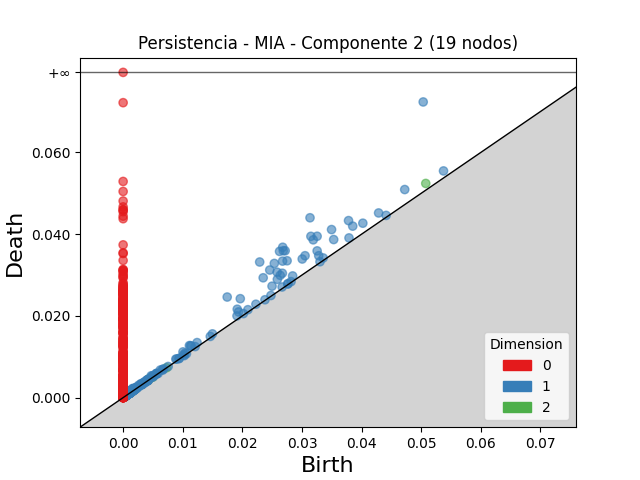

Data behind this chart, as committed beside it:
dimension, birth, death
2, 0.05076, 0.0524
2, 0.004354, 0.004622
2, 0.004242, 0.004293
2, 0.004962, 0.005011
2, 0.001502, 0.001537
2, 0.001458, 0.001491
2, 0.007284, 0.007317
2, 0.0009477, 0.0009787
2, 0.0005254, 0.0005353
2, 0.001328, 0.001337
2, 0.0006905, 0.0006951
1, 0.05033, 0.07234
1, 0.03134, 0.044
1, 0.0229, 0.03318
1, 0.02676, 0.03679
1, 0.02623, 0.03578
1, 0.02686, 0.03595
1, 0.02718, 0.03593
1, 0.03149, 0.03946
1, 0.02536, 0.03283
1, 0.01745, 0.02461
1, 0.03254, 0.03948
1, 0.03189, 0.03861
1, 0.02675, 0.0334
1, 0.02459, 0.03122
1, 0.03496, 0.04112
1, 0.0275, 0.03349
1, 0.02349, 0.02932
1, 0.03781, 0.04331
1, 0.02582, 0.03069
1, 0.01965, 0.02421
1, 0.03051, 0.03472
1, 0.03004, 0.03392
1, 0.02671, 0.03043
1, 0.04723, 0.05091
1, 0.02635, 0.02992
1, 0.03851, 0.04196
1, 0.03531, 0.03868
1, 0.03254, 0.0359
1, 0.02587, 0.02894
1, 0.01914, 0.02163
1, 0.0402, 0.04268
1, 0.04285, 0.04518
1, 0.02497, 0.02727
1, 0.03281, 0.03472
1, 0.05374, 0.05547
1, 0.01112, 0.01273
1, 0.01936, 0.02097
1, 0.0113, 0.01271
1, 0.02843, 0.02977
1, 0.03789, 0.03908
1, 0.01143, 0.01262
1, 0.01004, 0.01119
1, 0.0124, 0.01347
1, 0.0191, 0.02
1, 0.001561, 0.002218
1, 0.00471, 0.005347
1, 0.03355, 0.03418
1, 0.01498, 0.0156
1, 0.008838, 0.009426
... 3,869 more rows
